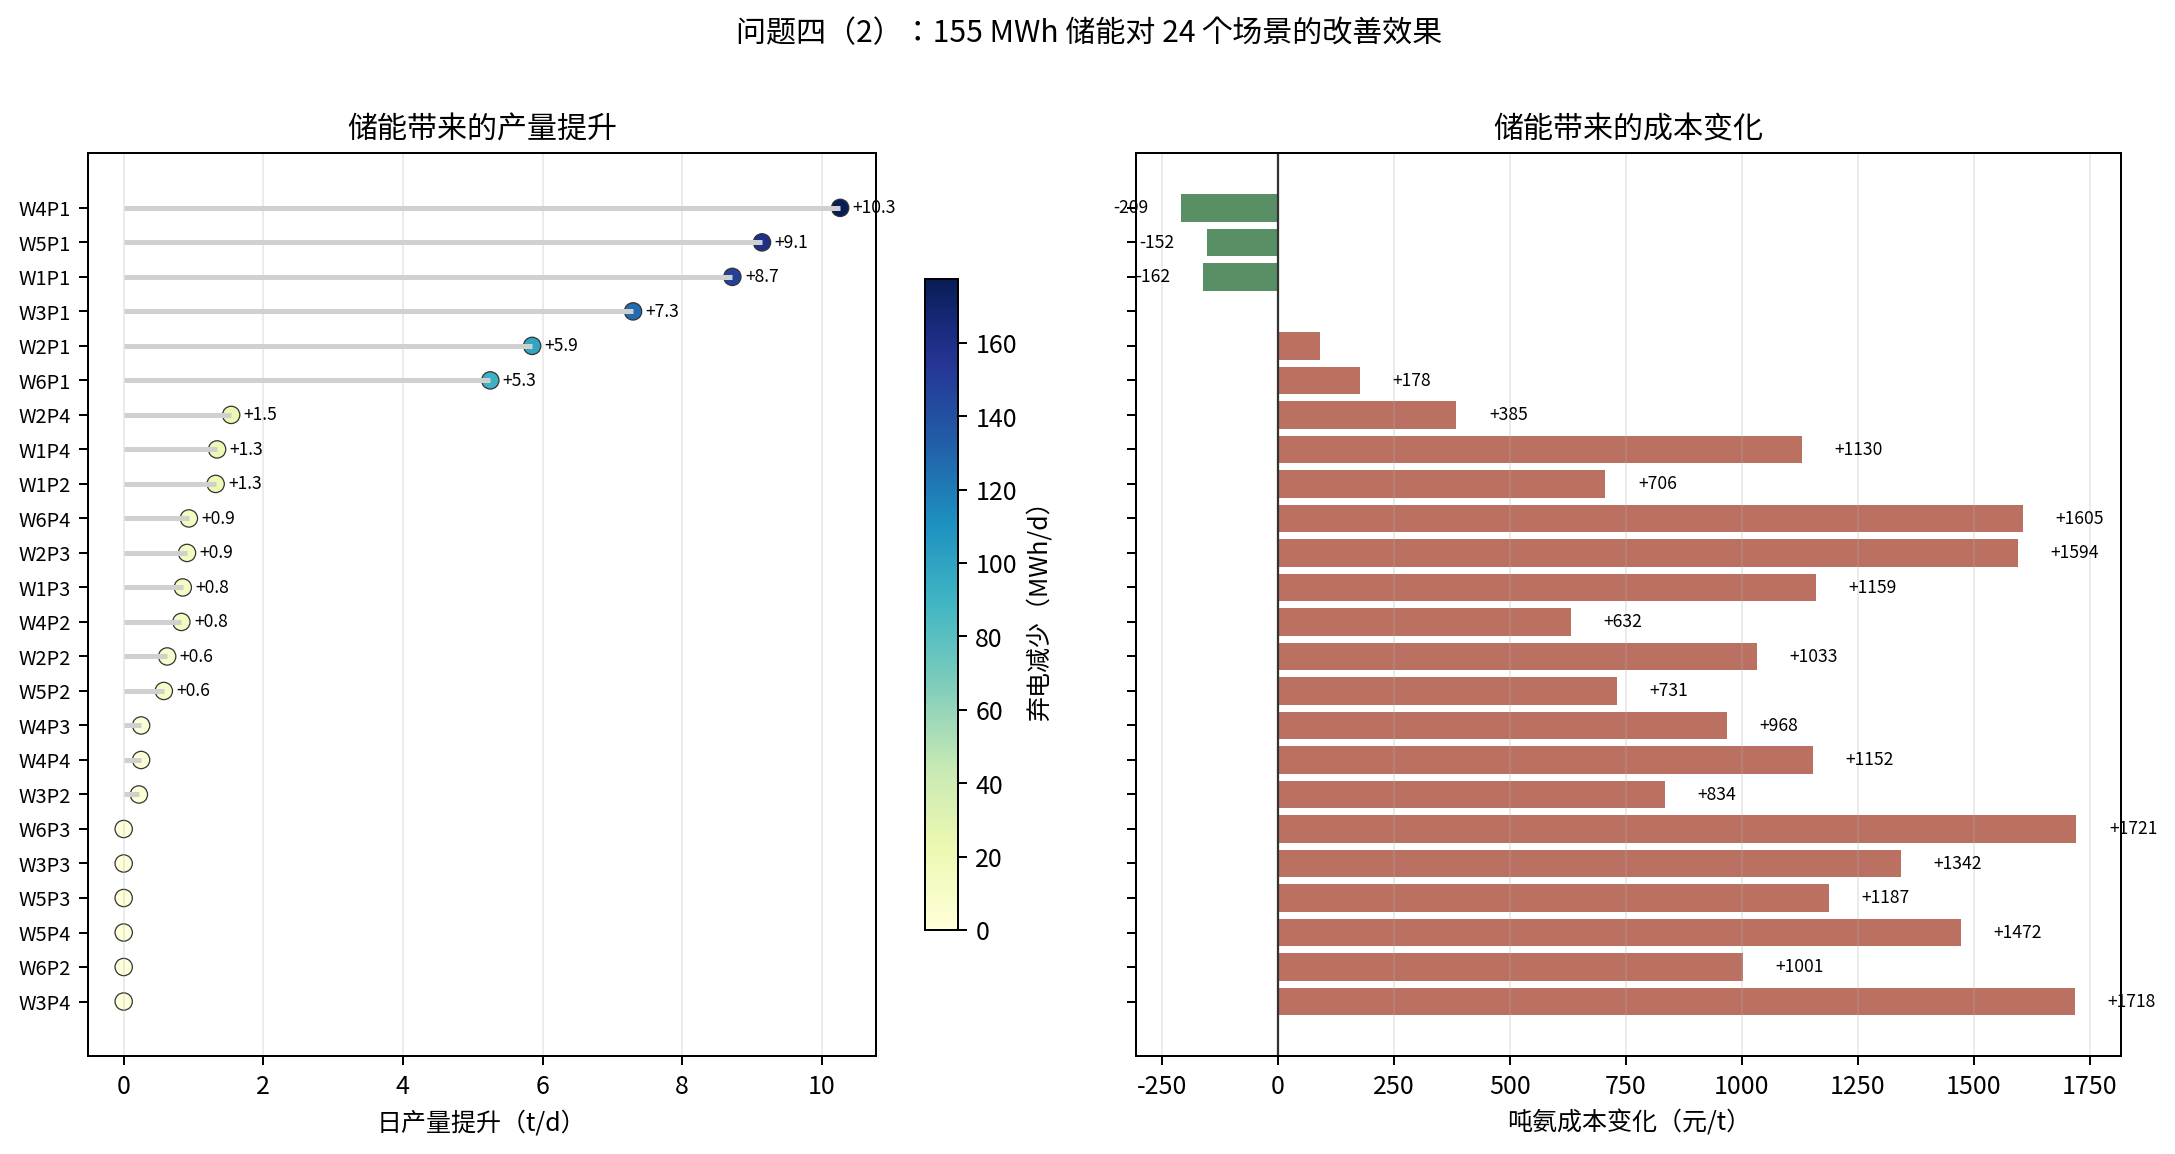

The table this chart was drawn from, first rows:
场景, 产量/t无储能, 吨氨成本/元无储能, 弃电/MWh无储能, 产量/t有储能, 吨氨成本/元有储能, 弃电/MWh有储能, 产量提升/t, 成本变化/(元/t), 弃电减少/MWh
W1P1, 39.98, 6144, 147.9, 48.7, 5982, 0.0, 8.72, -162.1, 147.9
W1P2, 30.54, 6513, 20.05, 31.85, 7219, 0.0, 1.317, 705.9, 20.05
W1P3, 19.09, 8375, 12.6, 19.94, 9534, 0.0, 0.8466, 1159, 12.6
W1P4, 13.91, 10317, 19.66, 15.25, 11447, 0.0, 1.338, 1130, 19.66
W2P1, 36.1, 6199, 98.99, 41.95, 6289, 0.0, 5.852, 90.65, 98.99
W2P2, 23.88, 7217, 9.382, 24.51, 8249, 0.0, 0.6227, 1033, 9.382
W2P3, 11.62, 11364, 13.32, 12.52, 12959, 0.0, 0.9071, 1594, 13.32
W2P4, 6.249, 18452, 22.92, 7.788, 18837, 0.0, 1.54, 384.8, 22.92
W3P1, 42.92, 5904, 126.4, 50.22, 5905, 0.0, 7.297, 1.222, 126.4
W3P2, 33.1, 6225, 3.726, 33.31, 7058, 0.0, 0.2177, 833.9, 3.726
W3P3, 21.38, 7790, 8.881784197001252e-16, 21.38, 9133, 0.0, 0.0, 1342, 8.881784197001252e-16
W3P4, 16.71, 9038, 8.881784197001252e-16, 16.71, 10756, 0.0, 0.0, 1718, 8.881784197001252e-16
W4P1, 46.19, 5917, 177.3, 56.45, 5708, 0.0, 10.26, -208.9, 177.3
W4P2, 39.35, 5867, 13.33, 40.17, 6499, 0.0, 0.8262, 632.5, 13.33
W4P3, 28.07, 6845, 3.586, 28.32, 7814, 0.0, 0.2495, 968.4, 3.586
W4P4, 23.4, 7548, 3.586, 23.65, 8700, 0.0, 0.2495, 1152, 3.586
W5P1, 43.38, 5993, 158.6, 52.52, 5841, 0.0, 9.144, -152.3, 158.6
W5P2, 35.44, 6086, 9.85, 36.02, 6818, 0.0, 0.5747, 731.4, 9.85
W5P3, 24.17, 7323, 5.3290705182007506e-15, 24.17, 8511, 0.0, 0.0, 1187, 5.3290705182007506e-15
W5P4, 19.5, 8281, 1.7763568394002505e-15, 19.5, 9753, 0.0, 0.0, 1472, 1.7763568394002505e-15
W6P1, 40.79, 5887, 90.83, 46.04, 6064, 0.0, 5.252, 177.7, 90.83
W6P2, 28.66, 6589, 8.881784197001252e-16, 28.66, 7591, 0.0, 0.0, 1001, 8.881784197001252e-16
W6P3, 16.68, 8932, 8.881784197001252e-16, 16.68, 10653, 0.0, 0.0, 1721, 8.881784197001252e-16
W6P4, 11.01, 11972, 13.84, 11.94, 13578, 0.0, 0.9339, 1605, 13.84
